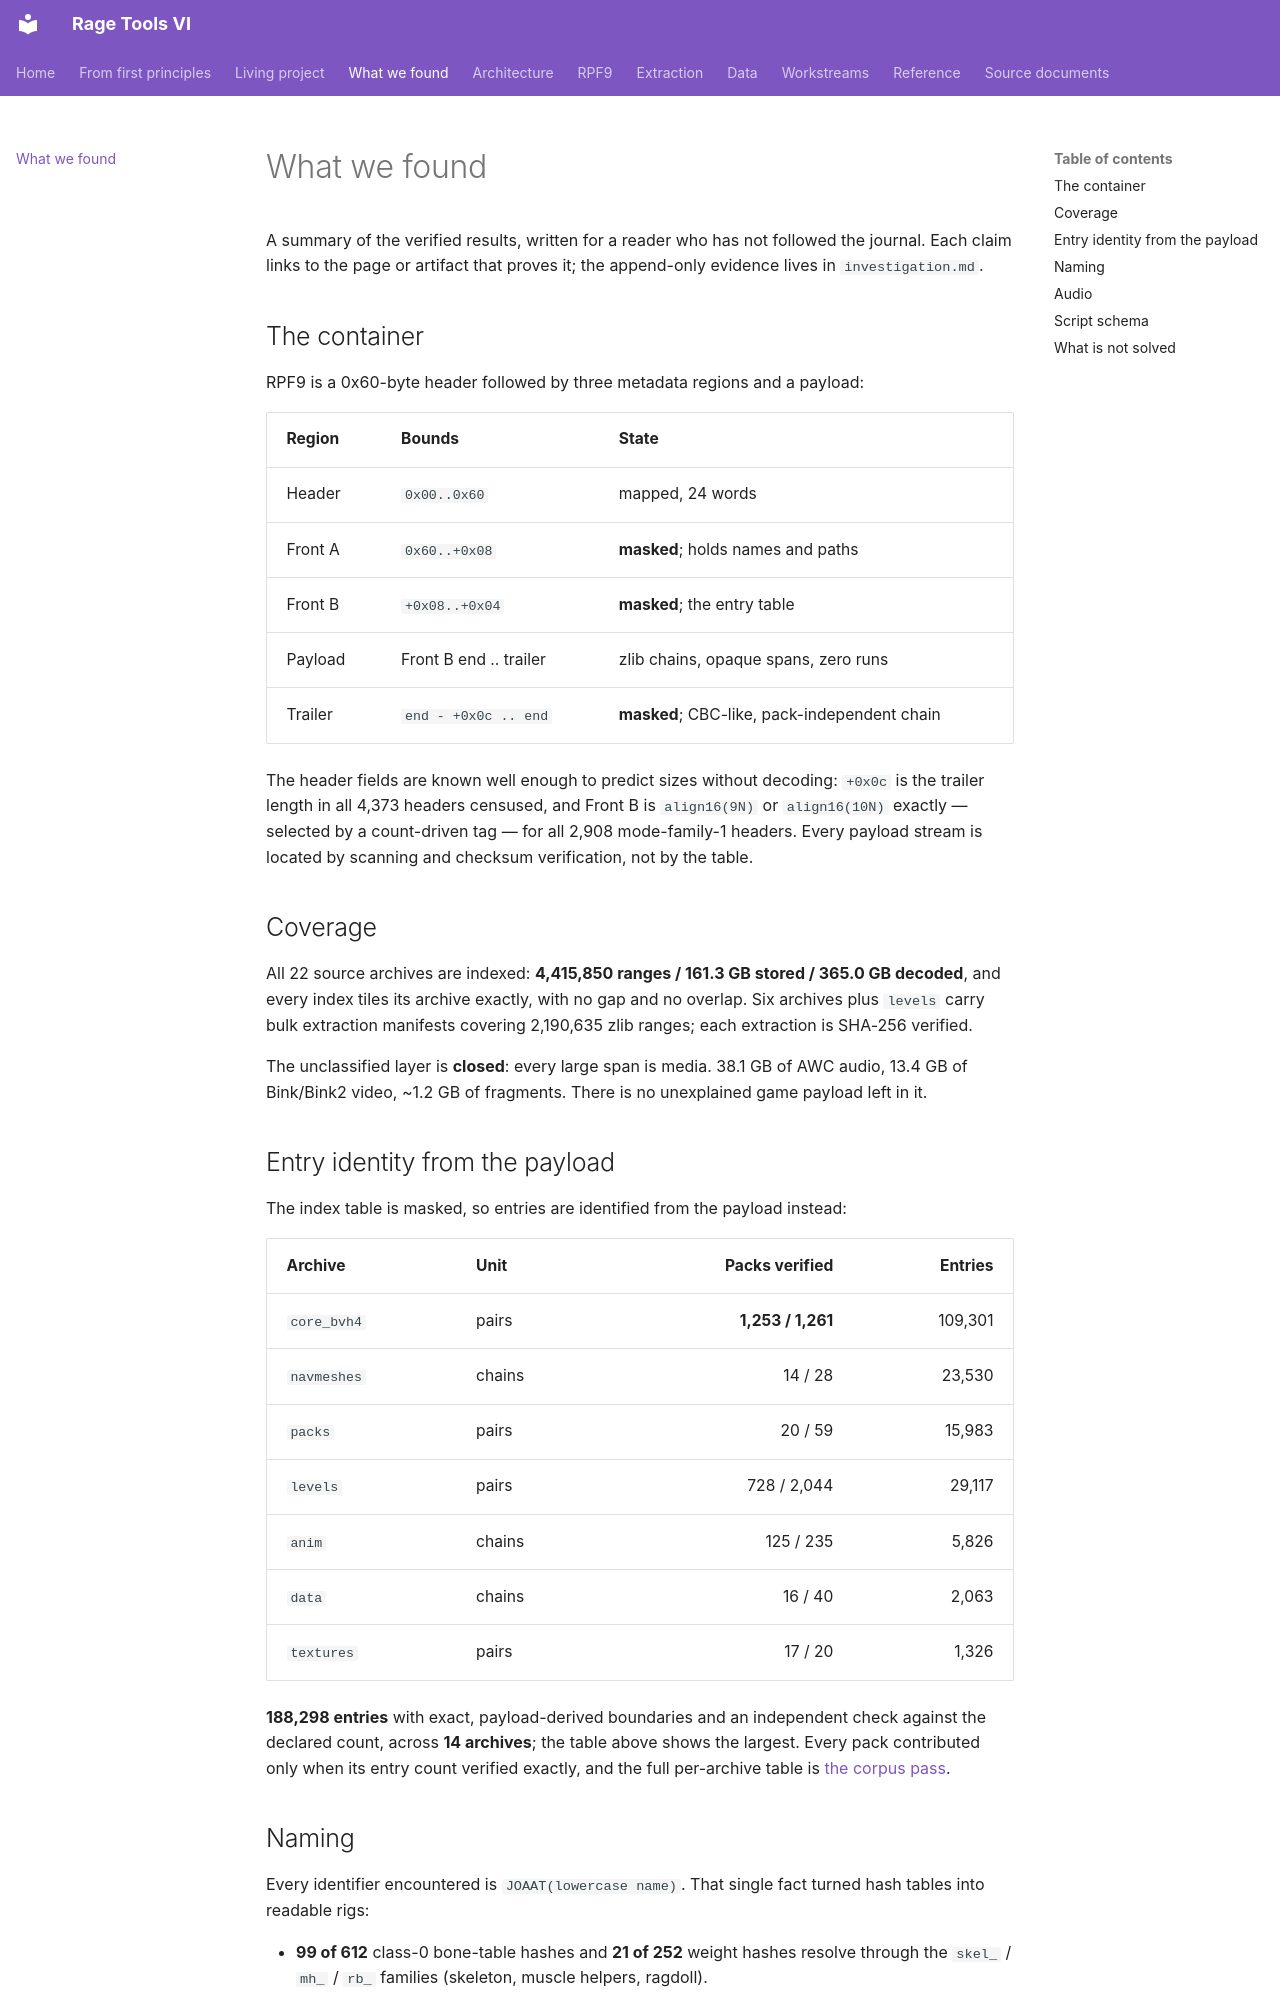

repository: vladbondarenko97/rage-tools-vi · page: findings/index.html · generator: mkdocs

# What we found

A summary of the verified results, written for a reader who has not followed the
journal. Each claim links to the page or artifact that proves it; the append-only
evidence lives in `investigation.md`.

## The container

RPF9 is a 0x60-byte header followed by three metadata regions and a payload:

| Region | Bounds | State |
| --- | --- | --- |
| Header | `0x00..0x60` | mapped, 24 words |
| Front A | `0x60..+0x08` | **masked**; holds names and paths |
| Front B | `+0x08..+0x04` | **masked**; the entry table |
| Payload | Front B end .. trailer | zlib chains, opaque spans, zero runs |
| Trailer | `end - +0x0c .. end` | **masked**; CBC-like, pack-independent chain |

The header fields are known well enough to predict sizes without decoding:
`+0x0c` is the trailer length in all 4,373 headers censused, and Front B is
`align16(9N)` or `align16(10N)` exactly — selected by a count-driven tag — for
all 2,908 mode-family-1 headers. Every payload stream is located by scanning and
checksum verification, not by the table.

## Coverage

All 22 source archives are indexed: **4,415,850 ranges / 161.3 GB stored /
365.0 GB decoded**, and every index tiles its archive exactly, with no gap and no
overlap. Six archives plus `levels` carry bulk extraction manifests covering
2,190,635 zlib ranges; each extraction is SHA-256 verified.

The unclassified layer is **closed**: every large span is media. 38.1 GB of AWC
audio, 13.4 GB of Bink/Bink2 video, ~1.2 GB of fragments. There is no unexplained
game payload left in it.

## Entry identity from the payload

The index table is masked, so entries are identified from the payload instead:

| Archive | Unit | Packs verified | Entries |
| --- | --- | ---: | ---: |
| `core_bvh4` | pairs | **1,253 / 1,261** | 109,301 |
| `navmeshes` | chains | 14 / 28 | 23,530 |
| `packs` | pairs | 20 / 59 | 15,983 |
| `levels` | pairs | 728 / 2,044 | 29,117 |
| `anim` | chains | 125 / 235 | 5,826 |
| `data` | chains | 16 / 40 | 2,063 |
| `textures` | pairs | 17 / 20 | 1,326 |

**188,298 entries** with exact, payload-derived boundaries and an independent
check against the declared count, across **14 archives**; the table above shows the
largest. Every pack contributed only when its entry count verified exactly, and the
full per-archive table is [the corpus pass](extraction/corpus.md).

## Naming

Every identifier encountered is `JOAAT(lowercase name)`. That single fact turned
hash tables into readable rigs:

- **99 of 612** class-0 bone-table hashes and **21 of 252** weight hashes resolve
  through the `skel_` / `mh_` / `rb_` families (skeleton, muscle helpers, ragdoll).
- One rig is fully decoded: root `0x48dcbb01`, 34/34 bones — a two-sided
  hand/forearm rig with four three-segment finger chains.
- The 16 skeleton families carry readings: a hand rig, a genital rig, large
  animals, and a small-prop population that still holds an unnamed 330-hash
  universe.
